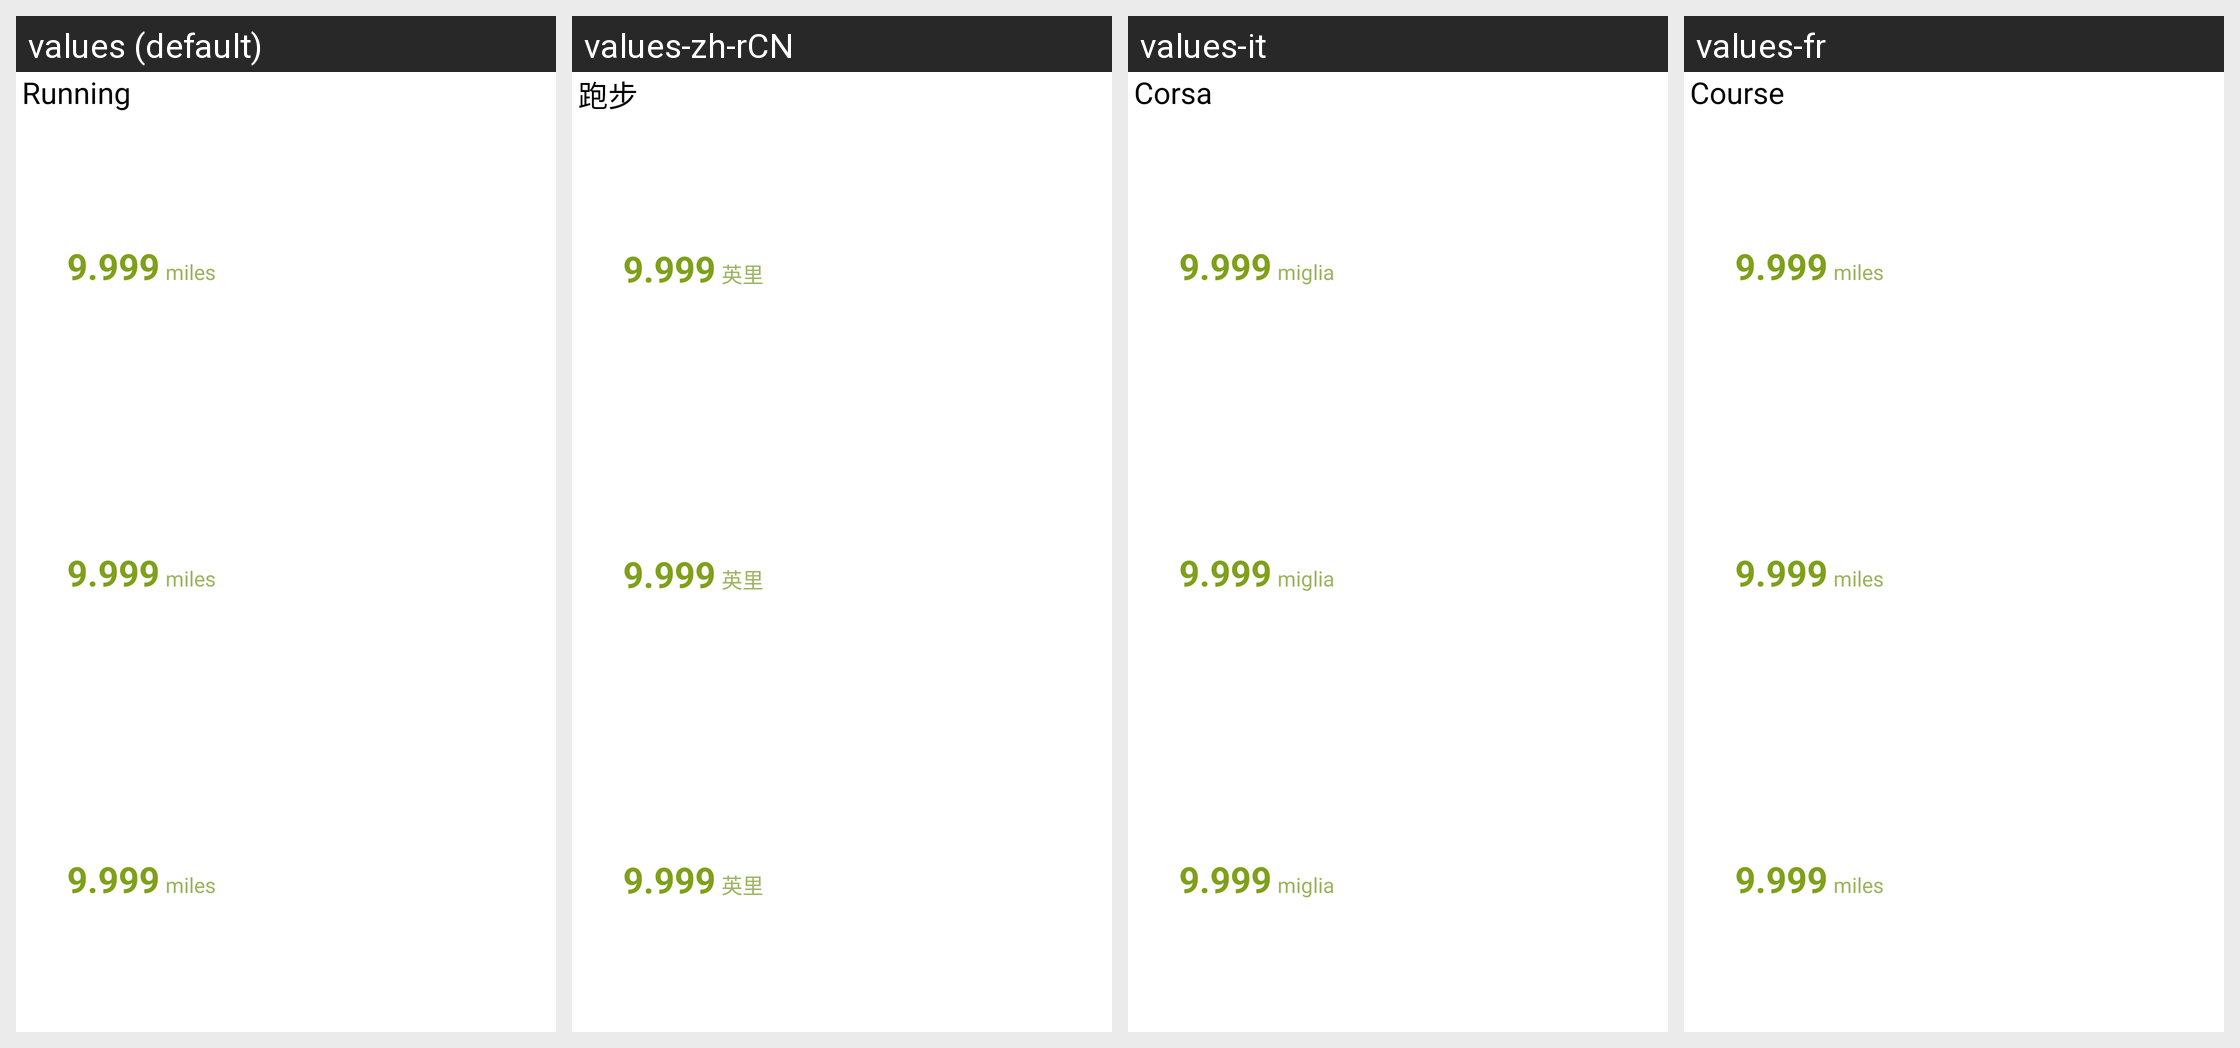

For this localized Android screen grid, give each drawn string resource with its value in every locale shown.
Android screen res/layout/pni_coach_activity_workout_notification.xml rendered under 4 locales, left to right: values (default), values-zh-rCN, values-it, values-fr. Device: Nexus 5 (rendered at 1080×1920; each locale shown at half size, 540×960, under a caption strip naming it); theme android:Theme.DeviceDefault.
Other locales in the repository, not shown: values-de, values-es, values-in, values-ja, values-ko, values-nl, values-pl, values-pt-rBR, values-ru, values-th, values-zh-rHK, values-zh-rTW.
Strings drawn on this screen, with the default value and each locale's value (text and hints the layout hard-codes, and strings that could not be matched under every locale, appear in the picture but are not listed):

running
  values: Running
  values-zh-rCN: 跑步
  values-it: Corsa
  values-fr: Course

miles
  values: miles
  values-zh-rCN: 英里
  values-it: miglia
  values-fr: miles
